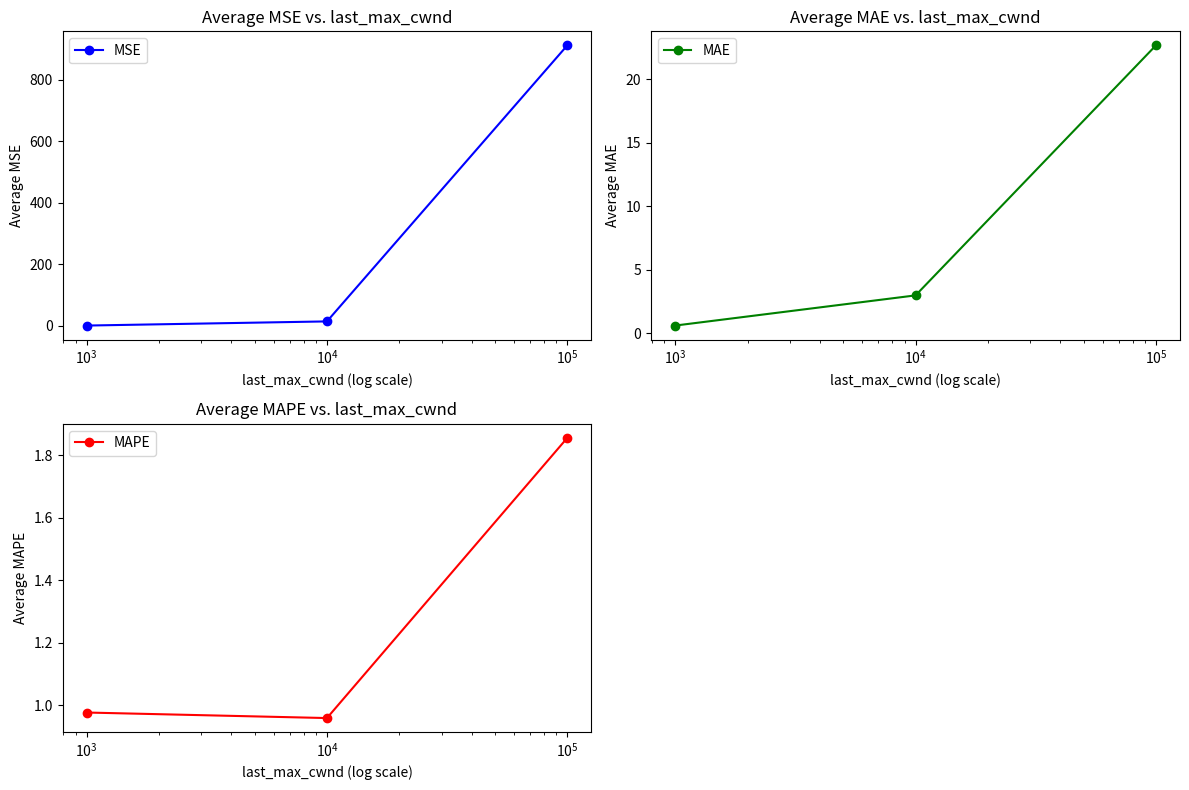

Generate this figure with matplotlib:
import matplotlib.pyplot as plt

# Data for plotting
last_max_cwnd_values = [1000, 10000, 100000]  # last_max_cwnd values

# Range 1: last_max_cwnd: 1000, rtt: 1000
mse_range1 = 0.751400
mae_range1 = 0.621049
mape_range1 = 0.975970

# Range 2: last_max_cwnd: 10000, rtt: 1000
mse_range2 = 14.264945
mae_range2 = 2.996752
mape_range2 = 0.958237

# Range 3: last_max_cwnd: 100000, rtt: 1000
mse_range3 = 911.894497
mae_range3 = 22.680261
mape_range3 = 1.856074

# Plot MSE, MAE, and MAPE for different last_max_cwnd values
plt.figure(figsize=(12, 8))

# Plot MSE
plt.subplot(2, 2, 1)
plt.plot(last_max_cwnd_values, [mse_range1, mse_range2, mse_range3], marker='o', label='MSE', linestyle='-', color='b')
plt.xscale('log')  # Use a logarithmic scale for better visualization
plt.xlabel('last_max_cwnd (log scale)')
plt.ylabel('Average MSE')
plt.title('Average MSE vs. last_max_cwnd')
plt.legend()

# Plot MAE
plt.subplot(2, 2, 2)
plt.plot(last_max_cwnd_values, [mae_range1, mae_range2, mae_range3], marker='o', label='MAE', linestyle='-', color='g')
plt.xscale('log')  # Use a logarithmic scale for better visualization
plt.xlabel('last_max_cwnd (log scale)')
plt.ylabel('Average MAE')
plt.title('Average MAE vs. last_max_cwnd')
plt.legend()

# Plot MAPE
plt.subplot(2, 2, 3)
plt.plot(last_max_cwnd_values, [mape_range1, mape_range2, mape_range3], marker='o', label='MAPE', linestyle='-', color='r')
plt.xscale('log')  # Use a logarithmic scale for better visualization
plt.xlabel('last_max_cwnd (log scale)')
plt.ylabel('Average MAPE')
plt.title('Average MAPE vs. last_max_cwnd')
plt.legend()

# Adjust layout and show
plt.tight_layout()
plt.show()
